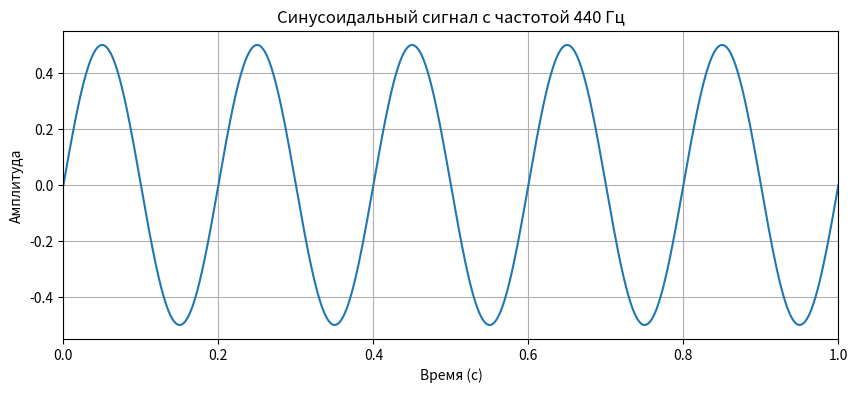

The matplotlib source for this figure:
import numpy as np
import matplotlib.pyplot as plt

# Параметры
Fd = 44100  # Частота дискретизации (в Гц)
T = 1       # Длительность сигнала (в секундах)
N = round(T * Fd)  # Общее количество отсчетов

# Создание временного вектора
t = np.arange(N) / Fd

# Генерация синусоидального сигнала с частотой 440 Гц (нота Ля)
frequency = 5  # Частота сигнала (в Гц)
amplitude = 0.5  # Амплитуда сигнала
signal = amplitude * np.sin(2 * np.pi * frequency * t)

# Визуализация сигнала
plt.figure(figsize=(10, 4))
plt.plot(t, signal)
plt.title('Синусоидальный сигнал с частотой 440 Гц')
plt.xlabel('Время (с)')
plt.ylabel('Амплитуда')
plt.xlim(0, 1)  # Показываем только первые 10 мс
plt.grid()
plt.show()
